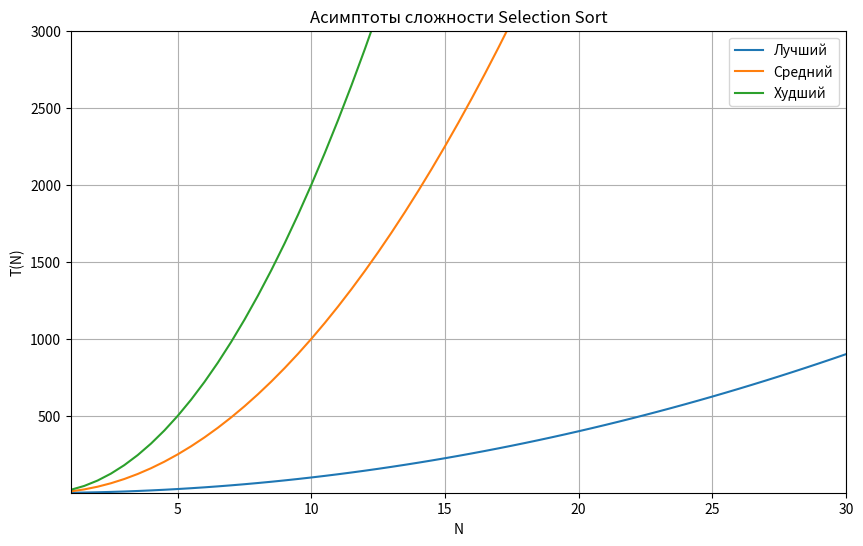
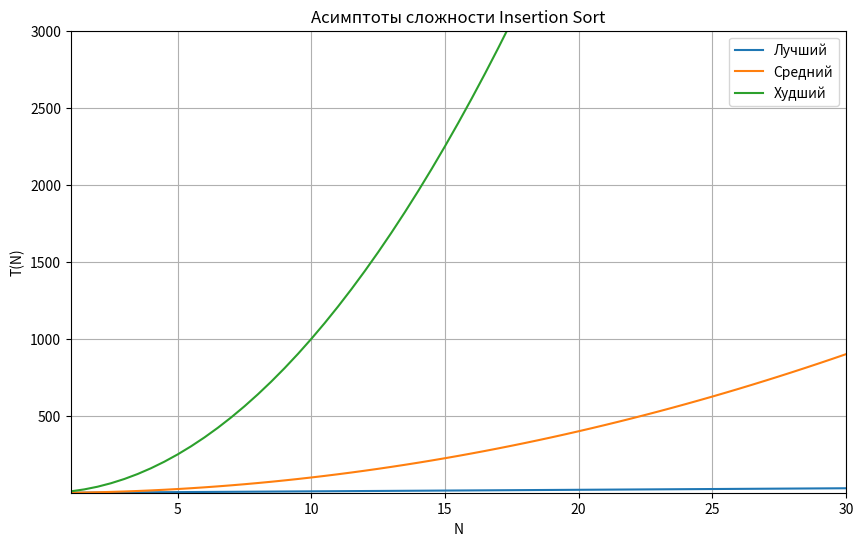
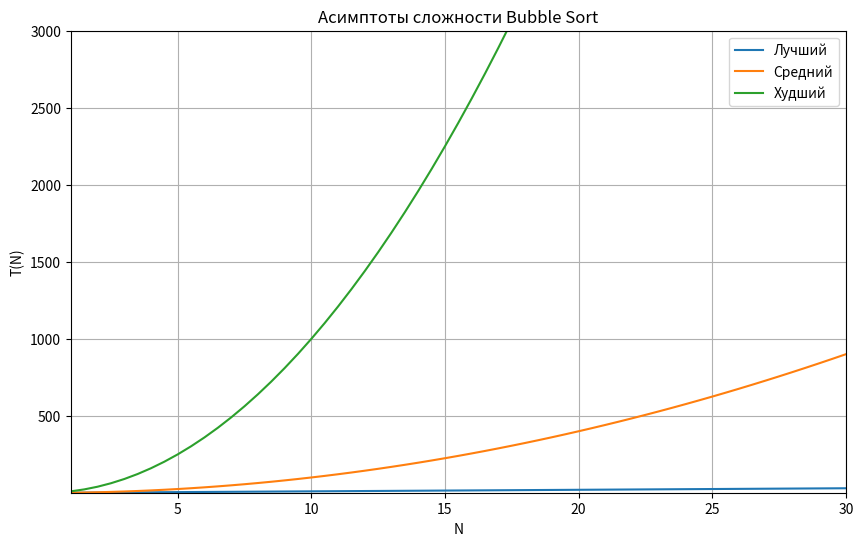
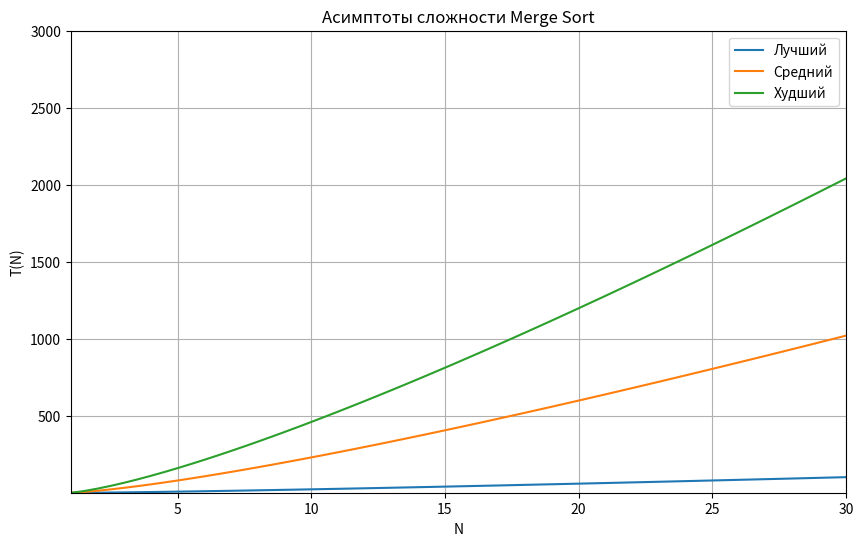
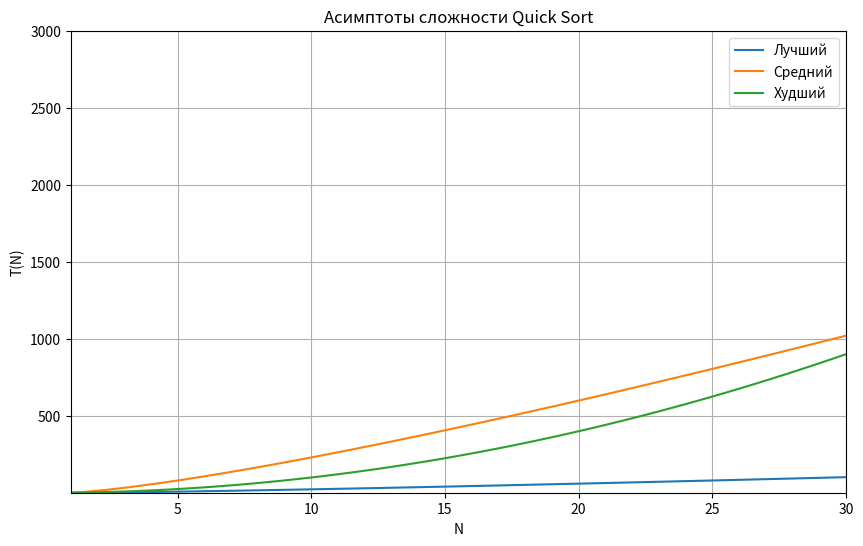
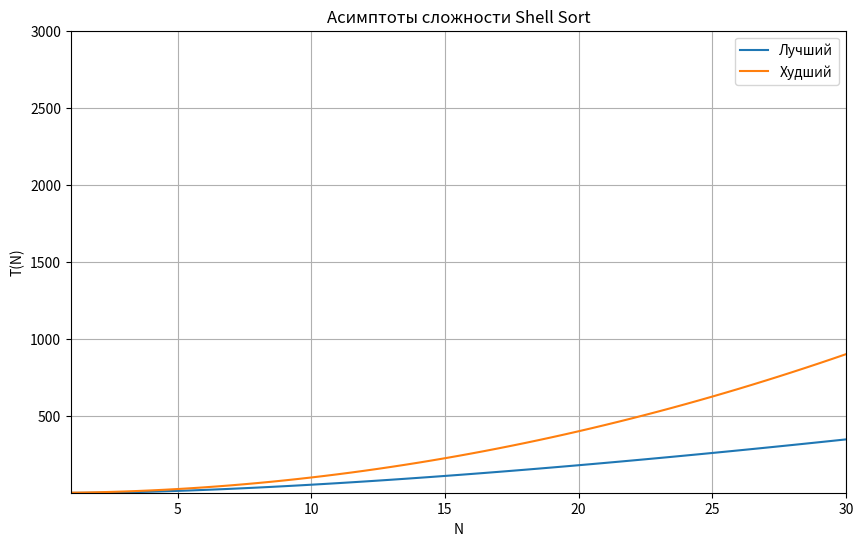
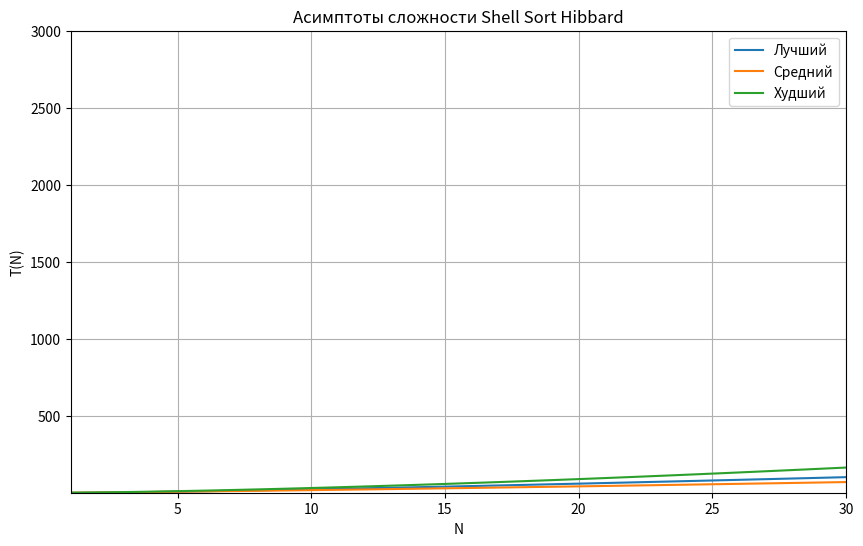
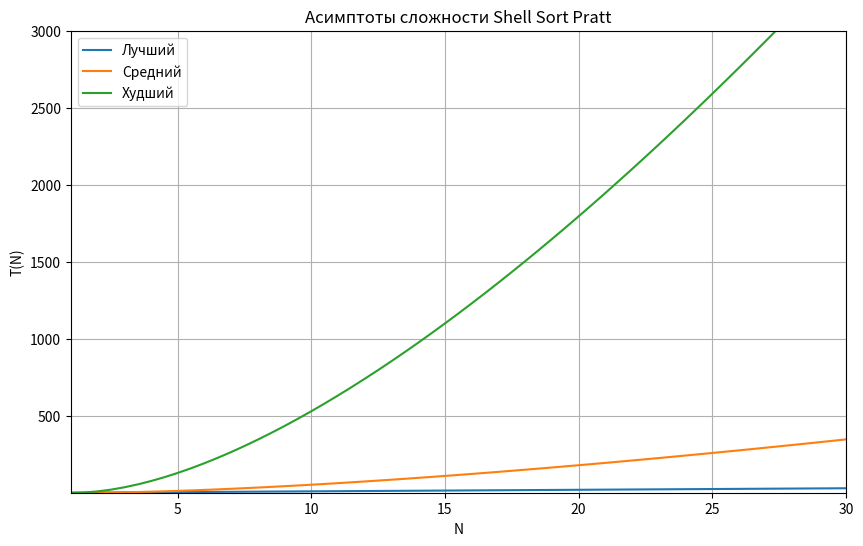
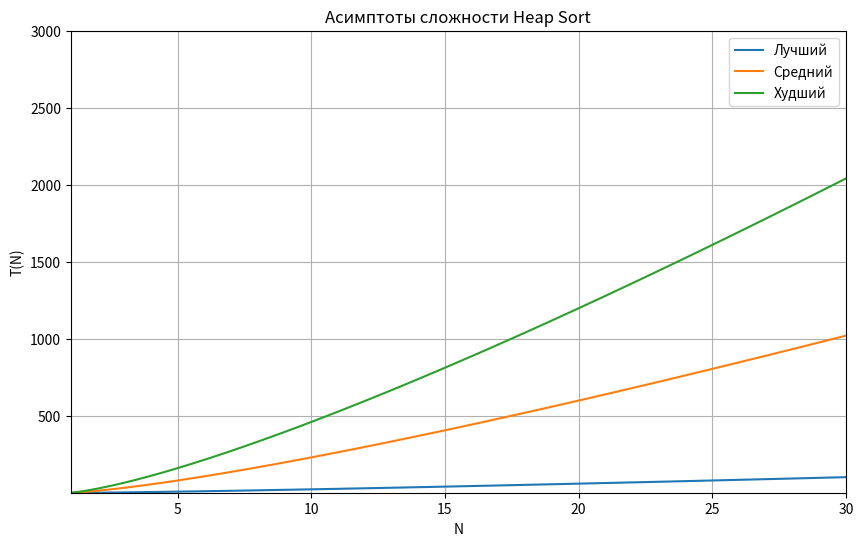

The script that saved these images, in order:
import numpy as np
import matplotlib.pyplot as plt
import os

def plot_asymptotic_complexity():
    n = np.linspace(1, 10000, 20000)  # Количество элементов массива

    # Данные для каждого алгоритма
    complexities = {
        'Selection Sort': {
            'Лучший': n**2,
            'Средний': 10*n**2,
            'Худший': 20*n**2,
        },
        'Insertion Sort': {
            'Лучший': n,
            'Средний': n**2,
            'Худший': 10*n**2,
        },
        'Bubble Sort': {
            'Лучший': n,
            'Средний': n**2,
            'Худший': 10*n**2,
        },
        'Merge Sort': {
            'Лучший': n * np.log(n),
            'Средний': 10 * n * np.log(n),
            'Худший': 20 * n * np.log(n),
        },
        'Quick Sort': {
            'Лучший': n * np.log(n),
            'Средний': 10 * n * np.log(n),
            'Худший': n**2,
        },
        'Shell Sort': {
            'Лучший': n * (np.log(n)**2),
            'Средний': np.nan,
            'Худший': n**2,
        },
        'Shell Sort Hibbard': {
            'Лучший': n * np.log(n),
            'Средний': n**(5/4),
            'Худший': n**(3/2),
        },
        'Shell Sort Pratt': {
            'Лучший': n,
            'Средний': n * (np.log(n)**2),
            'Худший': 10 * n * (np.log(n)**2),
        },
        'Heap Sort': {
            'Лучший': n * np.log(n),
            'Средний': 10 * n * np.log(n),
            'Худший': 20 * n * np.log(n),
        },
    }

    # Построение графиков для каждого алгоритма
    for algorithm, cases in complexities.items():
        plt.figure(figsize=(10, 6))
        for case_name, values in cases.items():
            if np.isnan(values).any():
                continue  # Пропустить, если оценки нет
            plt.plot(n, values, label=f'{case_name}')

        plt.title(f'Асимптоты сложности {algorithm}')
        plt.xlabel('N')
        plt.ylabel('T(N)')
        plt.legend()
        plt.grid(True)
        plt.xlim([1, 30])
        plt.ylim([1, 3000])

        # Сохранение графика
        filename = os.path.join(os.getcwd(), f'{algorithm}.png')
        plt.savefig(filename)
        plt.close()

# Вызов функции
plot_asymptotic_complexity()
